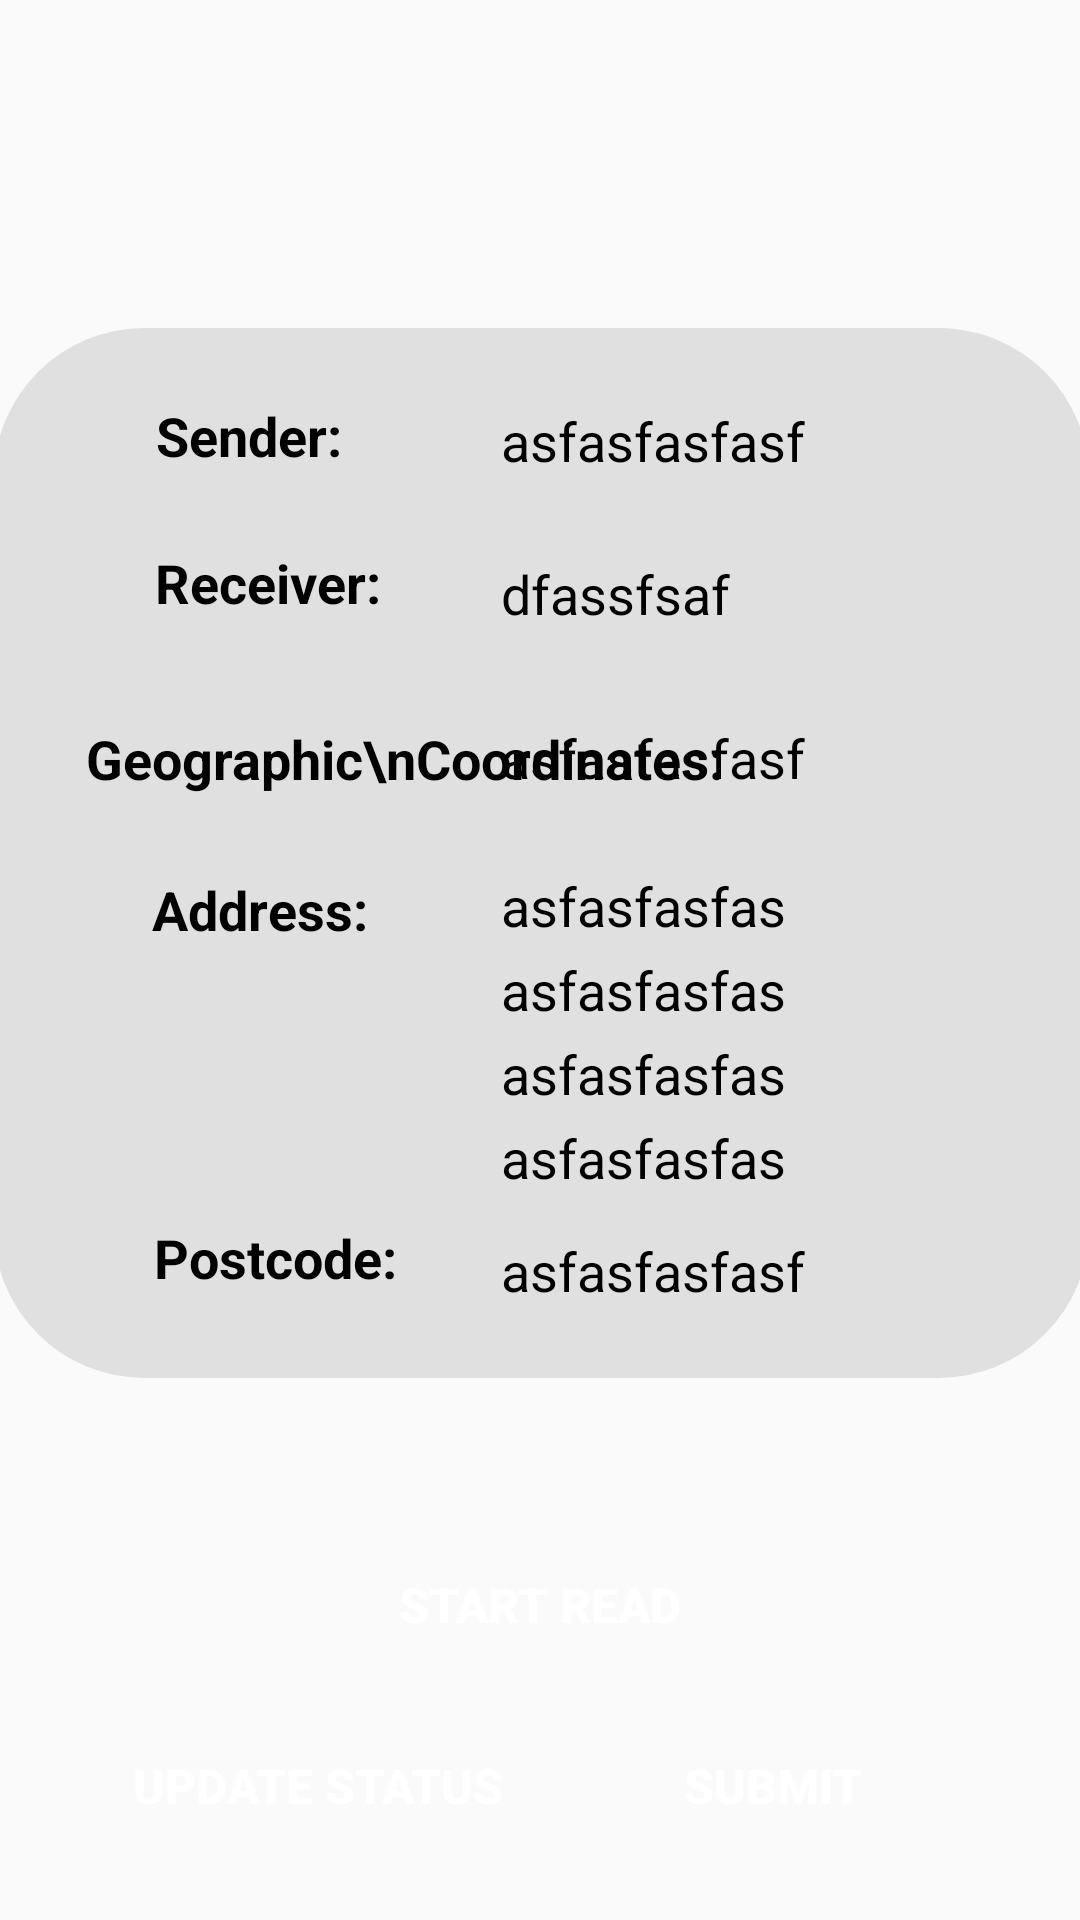

Produce the Android XML layout that renders to this screen, including the resource entries it uses.
<!-- AndroidManifest.xml: application theme Theme.Postman -->
<!-- res/layout/fragment_readnregister.xml -->
<?xml version="1.0" encoding="utf-8"?>
<androidx.constraintlayout.widget.ConstraintLayout xmlns:android="http://schemas.android.com/apk/res/android"
    xmlns:app="http://schemas.android.com/apk/res-auto"
    xmlns:tools="http://schemas.android.com/tools"
    android:layout_width="match_parent"
    android:layout_height="match_parent"
    tools:layout_editor_absoluteX="0dp"
    tools:layout_editor_absoluteY="-13dp">

    <ImageView
        android:id="@+id/imageView3"
        android:layout_width="365dp"
        android:layout_height="350dp"
        android:layout_marginStart="16dp"
        android:layout_marginEnd="16dp"
        android:src="@drawable/rounded_corner_disable"
        app:layout_constraintBottom_toBottomOf="parent"
        app:layout_constraintEnd_toEndOf="parent"
        app:layout_constraintStart_toStartOf="parent"
        app:layout_constraintTop_toTopOf="parent"
        app:layout_constraintVertical_bias="0.377" />

    <Button
        android:id="@+id/actButton"
        style="@style/RedButton"
        android:layout_width="match_parent"
        android:layout_height="wrap_content"
        android:layout_marginStart="16dp"
        android:layout_marginEnd="16dp"
        android:background="@drawable/rounded_corner_enable"
        android:text="Start Read"
        app:layout_constraintBottom_toBottomOf="parent"
        app:layout_constraintEnd_toEndOf="parent"
        app:layout_constraintHorizontal_bias="0.498"
        app:layout_constraintStart_toStartOf="parent"
        app:layout_constraintTop_toTopOf="parent"
        app:layout_constraintVertical_bias="0.863" />


    <TextView
        android:id="@+id/txtRecv"
        android:layout_width="wrap_content"
        android:layout_height="wrap_content"
        android:text="Receiver:"
        android:textColor="#FF000000"
        android:textSize="18sp"
        android:textStyle="bold"
        app:layout_constraintBottom_toBottomOf="@+id/imageView3"
        app:layout_constraintEnd_toEndOf="parent"
        app:layout_constraintHorizontal_bias="0.181"
        app:layout_constraintStart_toStartOf="parent"
        app:layout_constraintTop_toTopOf="@+id/imageView3"
        app:layout_constraintVertical_bias="0.223" />

    <TextView
        android:id="@+id/txtSender"
        android:layout_width="wrap_content"
        android:layout_height="wrap_content"
        android:text="Sender:"
        android:textColor="#FF000000"
        android:textSize="18sp"
        android:textStyle="bold"
        app:layout_constraintBottom_toBottomOf="@+id/imageView3"
        app:layout_constraintEnd_toEndOf="parent"
        app:layout_constraintHorizontal_bias="0.174"
        app:layout_constraintStart_toStartOf="parent"
        app:layout_constraintTop_toTopOf="@+id/imageView3"
        app:layout_constraintVertical_bias="0.073" />

    <TextView
        android:id="@+id/txtAddress"
        android:layout_width="wrap_content"
        android:layout_height="wrap_content"
        android:text="Address:"
        android:textColor="#FF000000"
        android:textSize="18sp"
        android:textStyle="bold"
        app:layout_constraintBottom_toBottomOf="@+id/imageView3"
        app:layout_constraintEnd_toEndOf="parent"
        app:layout_constraintHorizontal_bias="0.176"
        app:layout_constraintStart_toStartOf="parent"
        app:layout_constraintTop_toTopOf="@+id/imageView3"
        app:layout_constraintVertical_bias="0.558" />

    <TextView
        android:id="@+id/txtPostcode"
        android:layout_width="wrap_content"
        android:layout_height="wrap_content"
        android:text="Postcode:"
        android:textColor="#FF000000"
        android:textSize="18sp"
        android:textStyle="bold"
        app:layout_constraintBottom_toBottomOf="@+id/imageView3"
        app:layout_constraintEnd_toEndOf="parent"
        app:layout_constraintHorizontal_bias="0.184"
        app:layout_constraintStart_toStartOf="parent"
        app:layout_constraintTop_toTopOf="@+id/imageView3"
        app:layout_constraintVertical_bias="0.914" />

    <TextView
        android:id="@+id/txtCoor"
        android:layout_width="wrap_content"
        android:layout_height="wrap_content"
        android:text="Geographic\nCoordinates:"
        android:textColor="#FF000000"
        android:textSize="18sp"
        android:textStyle="bold"
        app:layout_constraintBottom_toBottomOf="@+id/imageView3"
        app:layout_constraintEnd_toEndOf="parent"
        app:layout_constraintHorizontal_bias="0.194"
        app:layout_constraintStart_toStartOf="parent"
        app:layout_constraintTop_toTopOf="@+id/imageView3"
        app:layout_constraintVertical_bias="0.403" />

    <androidx.constraintlayout.widget.ConstraintLayout
        android:id="@+id/constraintLayout"
        android:layout_width="173dp"
        android:layout_height="350dp"
        app:layout_constraintBottom_toBottomOf="parent"
        app:layout_constraintEnd_toEndOf="parent"
        app:layout_constraintHorizontal_bias="0.893"
        app:layout_constraintStart_toStartOf="parent"
        app:layout_constraintTop_toTopOf="parent"
        app:layout_constraintVertical_bias="0.378">

        <TextView
            android:id="@+id/txtSenderExample"
            android:layout_width="wrap_content"
            android:layout_height="wrap_content"
            android:layout_marginTop="16dp"
            android:text="asfasfasfasf"
            android:textAlignment="viewStart"
            android:textColor="#FF000000"
            android:textSize="18sp"
            app:layout_constraintBottom_toBottomOf="parent"
            app:layout_constraintEnd_toEndOf="parent"
            app:layout_constraintHorizontal_bias="0.0"
            app:layout_constraintStart_toStartOf="parent"
            app:layout_constraintTop_toTopOf="parent"
            app:layout_constraintVertical_bias="0.029" />

        <TextView
            android:id="@+id/txtRecvExample"
            android:layout_width="wrap_content"
            android:layout_height="wrap_content"
            android:text="dfassfsaf"
            android:textAlignment="viewStart"
            android:textColor="#FF000000"
            android:textSize="18sp"
            app:layout_constraintBottom_toBottomOf="parent"
            app:layout_constraintEnd_toEndOf="parent"
            app:layout_constraintHorizontal_bias="0.0"
            app:layout_constraintStart_toStartOf="parent"
            app:layout_constraintTop_toBottomOf="@+id/txtSenderExample"
            app:layout_constraintVertical_bias="0.097" />

        <TextView
            android:id="@+id/txtCoorExample"
            android:layout_width="wrap_content"
            android:layout_height="wrap_content"
            android:text="asfasfasfasf"
            android:textColor="#FF000000"
            android:textSize="18sp"
            app:layout_constraintBottom_toBottomOf="parent"
            app:layout_constraintEnd_toEndOf="parent"
            app:layout_constraintHorizontal_bias="0.0"
            app:layout_constraintStart_toStartOf="parent"
            app:layout_constraintTop_toTopOf="parent"
            app:layout_constraintVertical_bias="0.401" />

        <TextView
            android:id="@+id/txtPostcodeExample"
            android:layout_width="wrap_content"
            android:layout_height="wrap_content"
            android:layout_marginEnd="72dp"
            android:layout_marginBottom="24dp"
            android:text="asfasfasfasf"
            android:textColor="#FF000000"
            android:textSize="18sp"
            app:layout_constraintBottom_toBottomOf="parent"
            app:layout_constraintEnd_toEndOf="parent"
            app:layout_constraintHorizontal_bias="0.0"
            app:layout_constraintStart_toStartOf="parent" />

        <TextView
            android:id="@+id/txtAddressHouseNo"
            android:layout_width="wrap_content"
            android:layout_height="wrap_content"
            android:layout_marginTop="180dp"
            android:layout_marginEnd="79dp"
            android:text="asfasfasfas"
            android:textAlignment="viewStart"
            android:textColor="#FF000000"
            android:textSize="18sp"
            app:layout_constraintEnd_toEndOf="parent"
            app:layout_constraintStart_toStartOf="parent"
            app:layout_constraintTop_toTopOf="parent" />

        <TextView
            android:id="@+id/txtAddressDistrict"
            android:layout_width="wrap_content"
            android:layout_height="wrap_content"
            android:layout_marginTop="208dp"
            android:layout_marginEnd="79dp"
            android:text="asfasfasfas"
            android:textAlignment="viewStart"
            android:textColor="#FF000000"
            android:textSize="18sp"
            app:layout_constraintEnd_toEndOf="parent"
            app:layout_constraintHorizontal_bias="0.0"
            app:layout_constraintStart_toStartOf="parent"
            app:layout_constraintTop_toTopOf="parent" />

        <TextView
            android:id="@+id/txtAddressProvince"
            android:layout_width="wrap_content"
            android:layout_height="wrap_content"
            android:layout_marginTop="236dp"
            android:layout_marginEnd="79dp"
            android:text="asfasfasfas"
            android:textAlignment="viewStart"
            android:textColor="#FF000000"
            android:textSize="18sp"
            app:layout_constraintEnd_toEndOf="parent"
            app:layout_constraintHorizontal_bias="0.0"
            app:layout_constraintStart_toStartOf="parent"
            app:layout_constraintTop_toTopOf="parent" />

        <TextView
            android:id="@+id/txtAddressCountry"
            android:layout_width="wrap_content"
            android:layout_height="wrap_content"
            android:layout_marginTop="264dp"
            android:layout_marginEnd="79dp"
            android:text="asfasfasfas"
            android:textAlignment="viewStart"
            android:textColor="#FF000000"
            android:textSize="18sp"
            app:layout_constraintEnd_toEndOf="parent"
            app:layout_constraintHorizontal_bias="0.0"
            app:layout_constraintStart_toStartOf="parent"
            app:layout_constraintTop_toTopOf="parent" />

    </androidx.constraintlayout.widget.ConstraintLayout>

    <Button
        android:id="@+id/submitBtn"
        style="@style/RedButton"
        android:layout_width="180dp"
        android:layout_height="wrap_content"
        android:layout_marginStart="16dp"
        android:background="@drawable/rounded_corner_enable"
        android:text="Submit"
        app:layout_constraintBottom_toBottomOf="parent"
        app:layout_constraintEnd_toEndOf="parent"
        app:layout_constraintHorizontal_bias="0.925"
        app:layout_constraintStart_toStartOf="parent"
        app:layout_constraintTop_toBottomOf="@+id/actButton"
        app:layout_constraintVertical_bias="0.377" />

    <Button
        android:id="@+id/statusBtn"
        style="@style/RedButton"
        android:layout_width="180dp"
        android:layout_height="wrap_content"
        android:layout_marginStart="16dp"
        android:background="@drawable/rounded_corner_enable"
        android:text="Update Status"

        app:layout_constraintBottom_toBottomOf="parent"
        app:layout_constraintEnd_toStartOf="@+id/submitBtn"
        app:layout_constraintHorizontal_bias="0.0"
        app:layout_constraintStart_toStartOf="parent"
        app:layout_constraintTop_toBottomOf="@+id/actButton"
        app:layout_constraintVertical_bias="0.377" />

</androidx.constraintlayout.widget.ConstraintLayout>
<!-- resources referenced by this layout -->
<resources>
  <!-- drawable rounded_corner_disable (drawable) -->
  <?xml version="1.0" encoding="utf-8"?>
  <shape xmlns:android="http://schemas.android.com/apk/res/android">
      <corners  android:radius="50dp"/>
      <solid android:color="@color/btn_disable"></solid>
  </shape>
  <style name="RedButton">
          <item name="android:background">@color/red</item>
          <item name="android:textSize">16sp</item>
          <item name="android:textColor">@color/white</item>
          <item name="android:textStyle">bold</item>
      </style>
  <style name="Theme.Postman" parent="Theme.AppCompat.Light.NoActionBar">
  
  
  
  
  
  
  
  
  
  
  
  
          <item name="android:windowNoTitle">true</item>
          <item name="android:windowActionBar">false</item>
          <item name="android:windowFullscreen">true</item>
          <item name="android:windowContentOverlay">@null</item>
      </style>
  <color name="btn_disable">#E0E0E0</color>
  <color name="red">#FFFF0000</color>
  <color name="white">#FFFFFFFF</color>
</resources>
